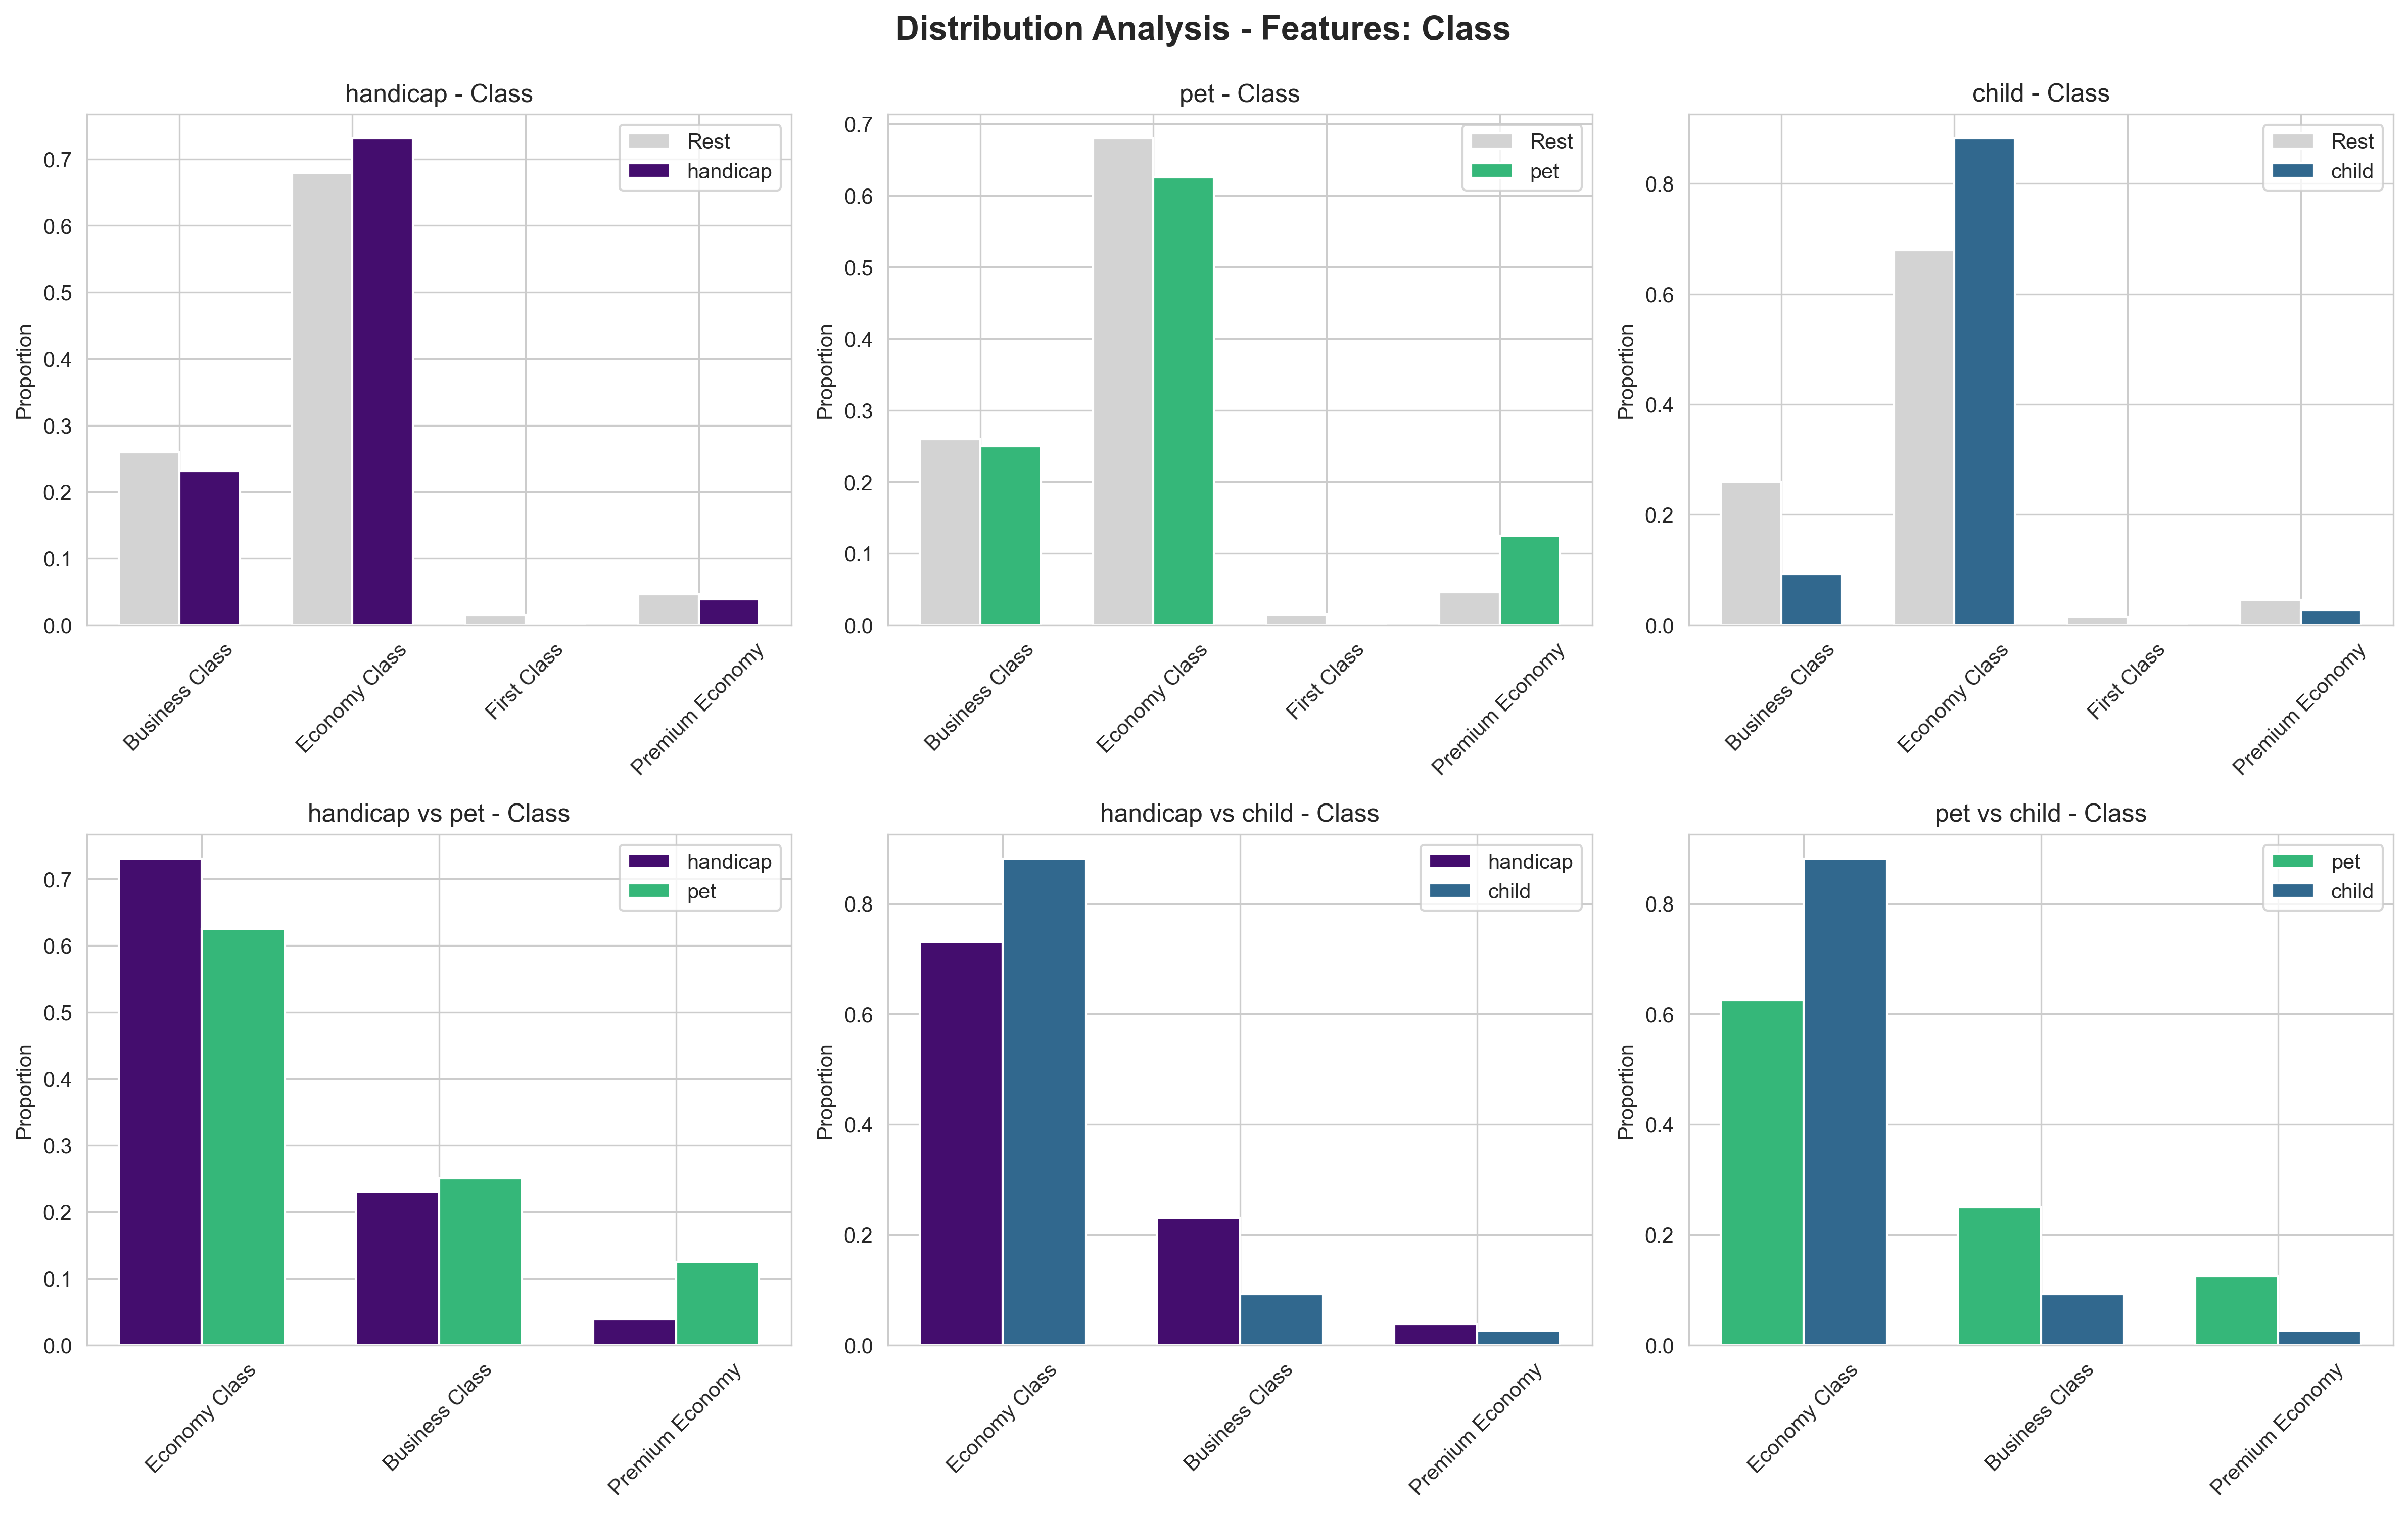

Source data for this figure (header and first rows):
comparison_type, category, category2, feature, feature_value, proportion_cat1, proportion_cat2, difference, kl_divergence, js_divergence, chi_square_distance, hellinger_distance
category_vs_rest, handicap, rest, Class, Business Class, 0.2308, 0.2598, -0.029, 0.1448, 0.0062, 0.0232, 0.0923
category_vs_rest, handicap, rest, Class, Economy Class, 0.7308, 0.6795, 0.0513, 0.1448, 0.0062, 0.0232, 0.0923
category_vs_rest, handicap, rest, Class, First Class, 0.0, 0.0149, -0.0149, 0.1448, 0.0062, 0.0232, 0.0923
category_vs_rest, handicap, rest, Class, Premium Economy, 0.0385, 0.0458, -0.0073, 0.1448, 0.0062, 0.0232, 0.0923
category_vs_rest, pet, rest, Class, Business Class, 0.25, 0.2598, -0.0098, 0.1828, 0.0153, 0.1566, 0.1335
category_vs_rest, pet, rest, Class, Economy Class, 0.625, 0.6795, -0.0545, 0.1828, 0.0153, 0.1566, 0.1335
category_vs_rest, pet, rest, Class, First Class, 0.0, 0.0149, -0.0149, 0.1828, 0.0153, 0.1566, 0.1335
category_vs_rest, pet, rest, Class, Premium Economy, 0.125, 0.0458, 0.0792, 0.1828, 0.0153, 0.1566, 0.1335
category_vs_rest, child, rest, Class, Business Class, 0.0921, 0.2598, -0.1676, 0.2592, 0.0339, 0.1915, 0.1914
category_vs_rest, child, rest, Class, Economy Class, 0.8816, 0.6795, 0.2021, 0.2592, 0.0339, 0.1915, 0.1914
category_vs_rest, child, rest, Class, First Class, 0.0, 0.0149, -0.0149, 0.2592, 0.0339, 0.1915, 0.1914
category_vs_rest, child, rest, Class, Premium Economy, 0.0263, 0.0458, -0.0195, 0.2592, 0.0339, 0.1915, 0.1914
category_vs_category, handicap, pet, Class, Economy Class, 0.7308, 0.625, 0.1058, 0.06, 0.0143, 0.0793, 0.121
category_vs_category, handicap, pet, Class, Business Class, 0.2308, 0.25, -0.0192, 0.06, 0.0143, 0.0793, 0.121
category_vs_category, handicap, pet, Class, Premium Economy, 0.0385, 0.125, -0.0865, 0.06, 0.0143, 0.0793, 0.121
category_vs_category, handicap, child, Class, Economy Class, 0.7308, 0.8816, -0.1508, 0.0801, 0.0195, 0.2402, 0.1406
category_vs_category, handicap, child, Class, Business Class, 0.2308, 0.0921, 0.1387, 0.0801, 0.0195, 0.2402, 0.1406
category_vs_category, handicap, child, Class, Premium Economy, 0.0385, 0.0263, 0.0121, 0.0801, 0.0195, 0.2402, 0.1406
category_vs_category, pet, child, Class, Economy Class, 0.625, 0.8816, -0.2566, 0.1998, 0.0474, 0.7154, 0.2205
category_vs_category, pet, child, Class, Business Class, 0.25, 0.0921, 0.1579, 0.1998, 0.0474, 0.7154, 0.2205
category_vs_category, pet, child, Class, Premium Economy, 0.125, 0.0263, 0.0987, 0.1998, 0.0474, 0.7154, 0.2205
